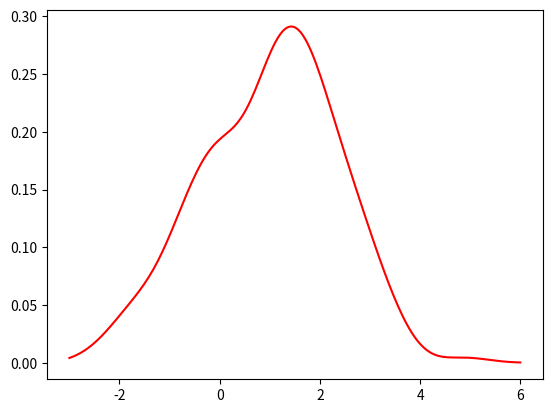

Write the Python code that produced this figure.
#!/usr/bin/env python3
# -*- coding: utf-8 -*-
"""
Created on Sun Apr 22 08:44:11 2018

[redacted]
"""

import scipy.stats as stats
import numpy as np
import matplotlib.pyplot as plt

s=np.r_

rv1 = stats.norm()
rv2 = stats.norm(2.0,0.8)
samp = s[rv1.rvs(size=100), 
	           rv2.rvs(size=100)]
# Kernel estimate (smoothed histogram)
apdf = stats.kde.gaussian_kde(samp)
x = np.linspace(-3,6,200)
plt.plot(x, apdf(x),'r')

# Histogram
#plt.hist(x*10, bins=250, normed=True)
